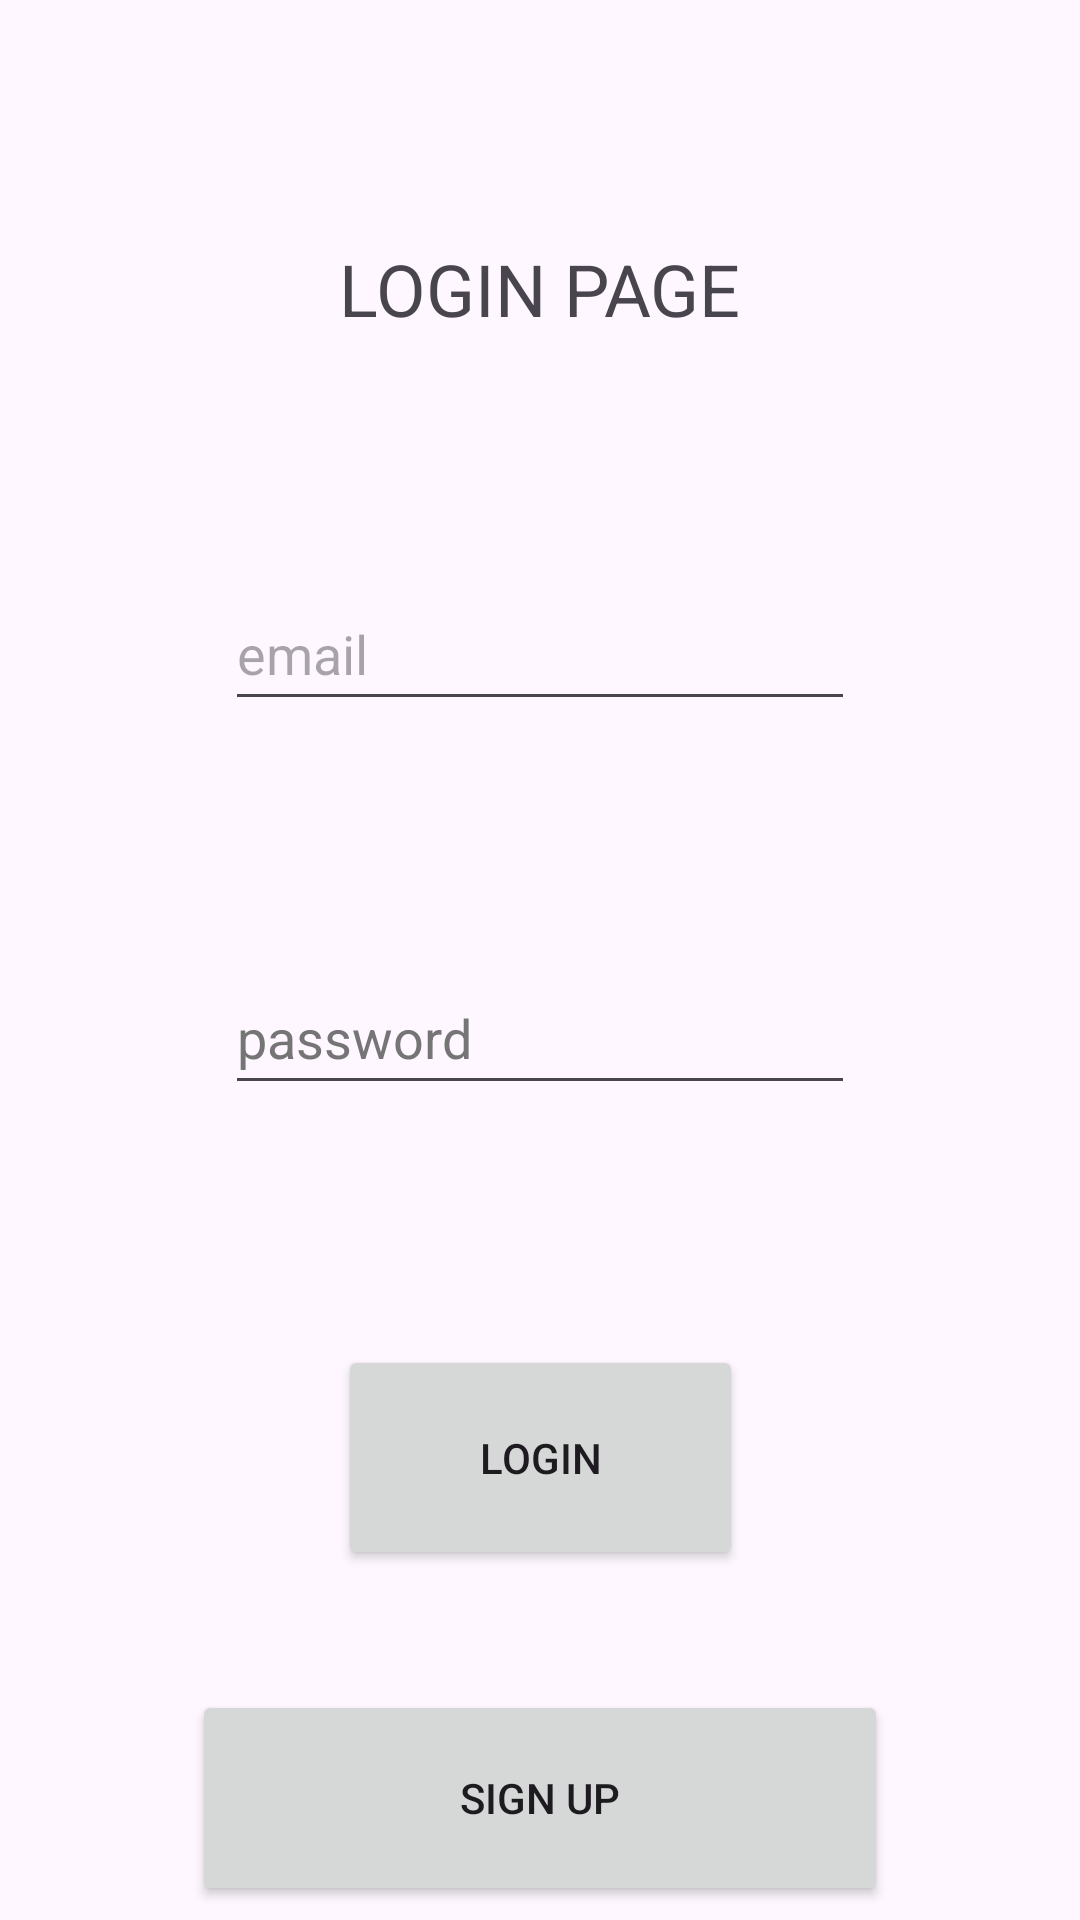

Produce the Android XML layout that renders to this screen, including the resource entries it uses.
<!-- AndroidManifest.xml: application theme Theme.TaskManagerAndroid -->
<!-- res/layout/activity_login.xml -->
<?xml version="1.0" encoding="utf-8"?>
<androidx.constraintlayout.widget.ConstraintLayout xmlns:android="http://schemas.android.com/apk/res/android"
    xmlns:app="http://schemas.android.com/apk/res-auto"
    xmlns:tools="http://schemas.android.com/tools"
    android:layout_width="match_parent"
    android:layout_height="match_parent"
    tools:context=".activities.LoginActivity">

    <TextView
        android:id="@+id/loginActivityTitleTextView"
        android:layout_width="wrap_content"
        android:layout_height="wrap_content"
        android:layout_marginTop="80dp"
        android:text="@string/login_page"
        android:textSize="24sp"
        app:layout_constraintEnd_toEndOf="parent"
        app:layout_constraintHorizontal_bias="0.5"
        app:layout_constraintStart_toStartOf="parent"
        app:layout_constraintTop_toTopOf="parent" />

    <EditText
        android:id="@+id/loginActivityEmailEditText"
        android:layout_width="wrap_content"
        android:layout_height="wrap_content"
        android:layout_marginTop="80dp"
        android:autofillHints=""
        android:ems="10"
        android:hint="@string/sign_up_email"
        android:inputType="textEmailAddress"
        android:minHeight="48dp"
        app:layout_constraintEnd_toEndOf="parent"
        app:layout_constraintHorizontal_bias="0.5"
        app:layout_constraintStart_toStartOf="parent"
        app:layout_constraintTop_toBottomOf="@+id/loginActivityTitleTextView" />

    <EditText
        android:id="@+id/loginActivityPasswordEditText"
        android:layout_width="wrap_content"
        android:layout_height="wrap_content"
        android:layout_marginTop="80dp"
        android:autofillHints=""
        android:ems="10"
        android:hint="@string/sign_up_password"
        android:inputType="textPassword"
        android:minHeight="48dp"
        android:textColorHint="#757575"
        app:layout_constraintEnd_toEndOf="parent"
        app:layout_constraintHorizontal_bias="0.5"
        app:layout_constraintStart_toStartOf="parent"
        app:layout_constraintTop_toBottomOf="@+id/loginActivityEmailEditText" />

    <Button
        android:id="@+id/loginActivityLoginButton"
        android:layout_width="135dp"
        android:layout_height="75dp"
        android:layout_marginTop="80dp"
        android:text="@string/login_button"
        app:layout_constraintEnd_toEndOf="parent"
        app:layout_constraintHorizontal_bias="0.5"
        app:layout_constraintStart_toStartOf="parent"
        app:layout_constraintTop_toBottomOf="@+id/loginActivityPasswordEditText" />

    <Button
        android:id="@+id/loginActivitySignUpButton"
        android:layout_width="232dp"
        android:layout_height="72dp"
        android:layout_marginTop="40dp"
        android:text="@string/sign_up_button"
        app:layout_constraintEnd_toEndOf="parent"
        app:layout_constraintHorizontal_bias="0.5"
        app:layout_constraintStart_toStartOf="parent"
        app:layout_constraintTop_toBottomOf="@+id/loginActivityLoginButton" />

</androidx.constraintlayout.widget.ConstraintLayout>
<!-- resources referenced by this layout -->
<resources>
  <string name="login_button">LOGIN</string>
  <string name="login_page">LOGIN PAGE</string>
  <string name="sign_up_button">SIGN UP</string>
  <string name="sign_up_email">email</string>
  <string name="sign_up_password">password</string>
  <style name="Theme.TaskManagerAndroid" parent="Base.Theme.TaskManagerAndroid" />
  <style name="Base.Theme.TaskManagerAndroid" parent="Theme.Material3.DayNight.NoActionBar">
          
          
      </style>
</resources>
